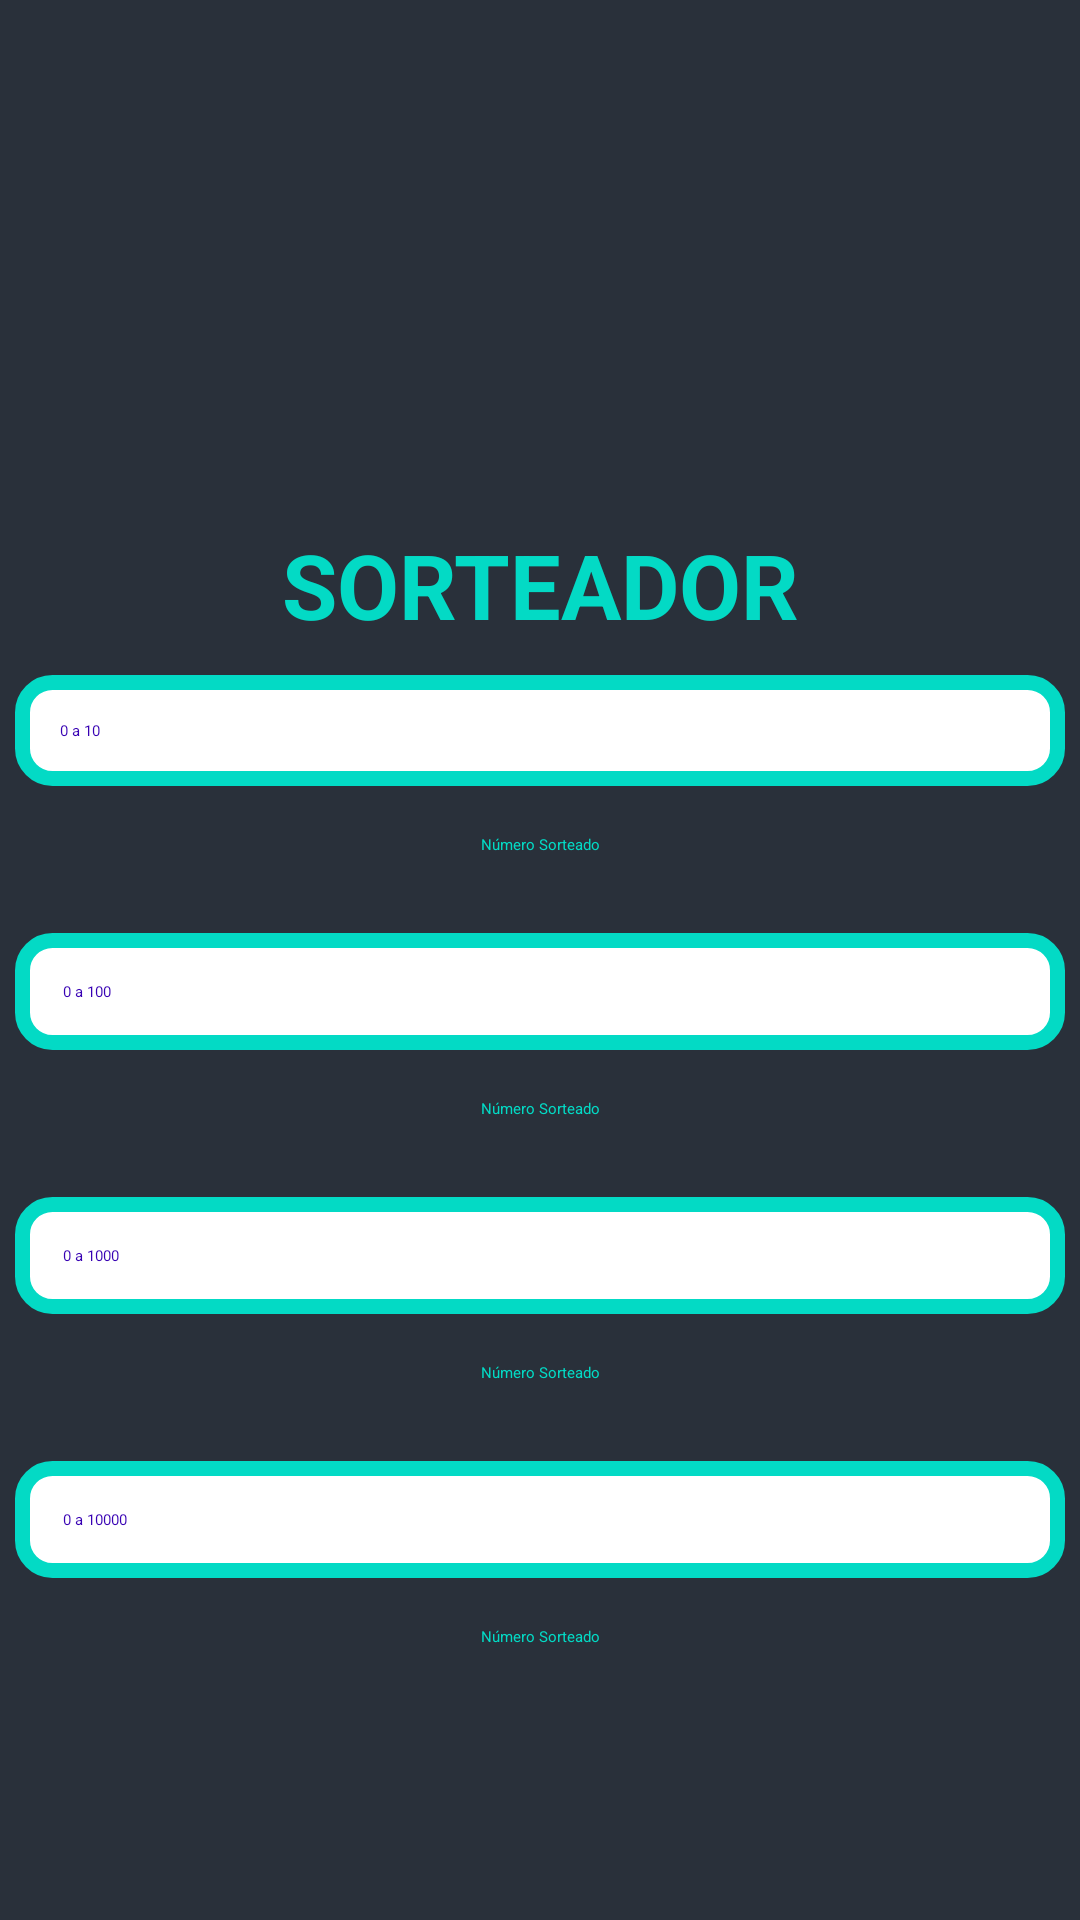

Write the Android layout XML for this screen, with the resource values it uses.
<!-- AndroidManifest.xml: application theme Theme.CulturaNerd -->
<!-- res/layout/activity_sorteador.xml -->
<?xml version="1.0" encoding="utf-8"?>
<LinearLayout xmlns:android="http://schemas.android.com/apk/res/android"
    xmlns:app="http://schemas.android.com/apk/res-auto"
    xmlns:tools="http://schemas.android.com/tools"
    android:layout_width="match_parent"
    android:layout_height="match_parent"
    tools:context=".SorteadorActivity"
    android:orientation="vertical"
    android:background="@color/cinza"
    android:gravity="center">

    <ImageView
        android:layout_width="match_parent"
        android:layout_height="100dp"
        android:src="@drawable/mundonerd"/>

    <TextView
        android:layout_width="match_parent"
        android:layout_height="wrap_content"
        android:text="SORTEADOR"
        android:textColor="@color/azul_piscina"
        android:gravity="center"
        android:textSize="30dp"
        android:textStyle="bold"
        android:layout_marginBottom="10dp"/>

    <Button
        android:id="@+id/btnDez"
        android:layout_width="match_parent"
        android:layout_height="wrap_content"
        android:hint="0 a 10"
        android:textColorHint="@color/azul_bic"
        android:background="@drawable/btg_custom"
        app:backgroundTint="@null"
        android:padding="15dp"
        android:onClick="dez"
        android:layout_marginRight="5dp"
        android:layout_marginLeft="5dp"/>

    <TextView
        android:id="@+id/respDez"
        android:layout_width="match_parent"
        android:layout_height="wrap_content"
        android:text="Número Sorteado"
        android:textColor="@color/azul_piscina"
        android:gravity="center"
        android:layout_marginTop="16dp"
        android:layout_marginBottom="16dp"/>

    <Button
        android:id="@+id/btnCem"
        android:layout_width="match_parent"
        android:layout_height="wrap_content"
        android:hint="0 a 100"
        android:textColorHint="@color/azul_bic"
        android:layout_marginTop="10dp"
        android:background="@drawable/btg_custom"
        app:backgroundTint="@null"
        android:padding="16dp"
        android:onClick="cem"
        android:layout_marginRight="5dp"
        android:layout_marginLeft="5dp"/>

    <TextView
        android:id="@+id/respCem"
        android:layout_width="match_parent"
        android:layout_height="wrap_content"
        android:text="Número Sorteado"
        android:textColor="@color/azul_piscina"
        android:gravity="center"
        android:layout_marginTop="16dp"
        android:layout_marginBottom="16dp"/>

    <Button
        android:id="@+id/btnMil"
        android:layout_width="match_parent"
        android:layout_height="wrap_content"
        android:hint="0 a 1000"
        android:textColorHint="@color/azul_bic"
        android:layout_marginTop="10dp"
        android:background="@drawable/btg_custom"
        app:backgroundTint="@null"
        android:padding="16dp"
        android:onClick="mil"
        android:layout_marginRight="5dp"
        android:layout_marginLeft="5dp"/>

    <TextView
        android:id="@+id/respMil"
        android:layout_width="match_parent"
        android:layout_height="wrap_content"
        android:text="Número Sorteado"
        android:textColor="@color/azul_piscina"
        android:gravity="center"
        android:layout_marginTop="16dp"
        android:layout_marginBottom="16dp"/>

    <Button
        android:id="@+id/btnDezM"
        android:layout_width="match_parent"
        android:layout_height="wrap_content"
        android:hint="0 a 10000"
        android:onClick="dezM"
        android:textColorHint="@color/azul_bic"
        android:layout_marginTop="10dp"
        android:background="@drawable/btg_custom"
        app:backgroundTint="@null"
        android:padding="16dp"
        android:layout_marginRight="5dp"
        android:layout_marginLeft="5dp"/>

    <TextView
        android:id="@+id/respDezM"
        android:layout_width="match_parent"
        android:layout_height="wrap_content"
        android:text="Número Sorteado"
        android:textColor="@color/azul_piscina"
        android:gravity="center"
        android:layout_marginTop="16dp"
        android:layout_marginBottom="16dp"/>

</LinearLayout>
<!-- resources referenced by this layout -->
<resources>
  <color name="azul_bic">#FF3700B3</color>
  <color name="azul_piscina">#FF03DAC5</color>
  <color name="cinza">#29303a</color>
  <!-- drawable btg_custom (drawable) -->
  <?xml version="1.0" encoding="utf-8"?>
  <shape xmlns:android="http://schemas.android.com/apk/res/android"
      android:shape="rectangle">
  
      <solid android:color="@color/branco" />
      <stroke
          android:width="5dp"
          android:color="@color/azul_piscina" />
      <corners android:radius="10dp" />
  
  </shape>
  <style name="Theme.CulturaNerd" parent="Theme.MaterialComponents.DayNight.NoActionBar">
          
          <item name="colorPrimary">@color/cinza</item>
          <item name="colorPrimaryVariant">@color/azul</item>
          <item name="colorOnPrimary">@color/branco</item>
          
          <item name="colorSecondary">@color/branco</item>
          <item name="colorSecondaryVariant">@color/azul</item>
          <item name="colorOnSecondary">@color/branco</item>
          
          <item name="android:statusBarColor" tools:targetApi="l">?attr/colorPrimaryVariant</item>
          
      </style>
  <color name="branco">#FFFFFFFF</color>
  <color name="azul">#1b585a</color>
</resources>
